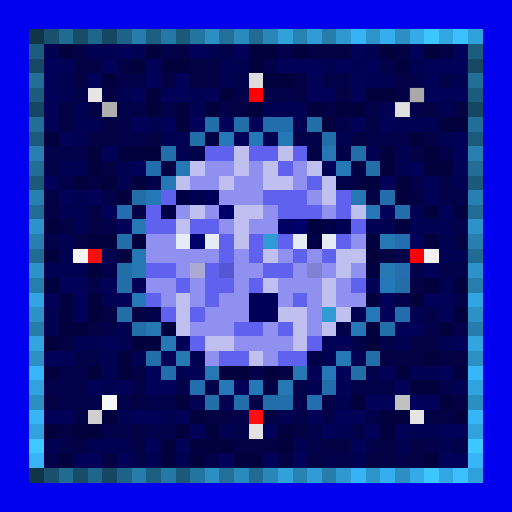
t = 0.00 s
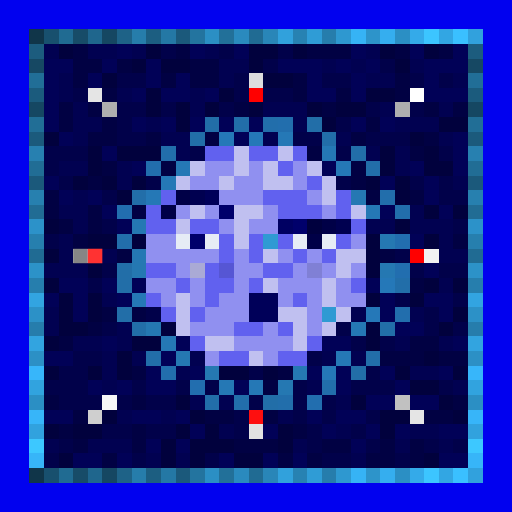
t = 0.69 s
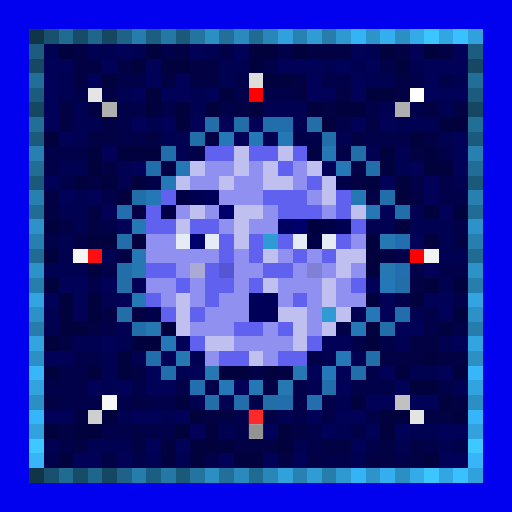
t = 1.38 s
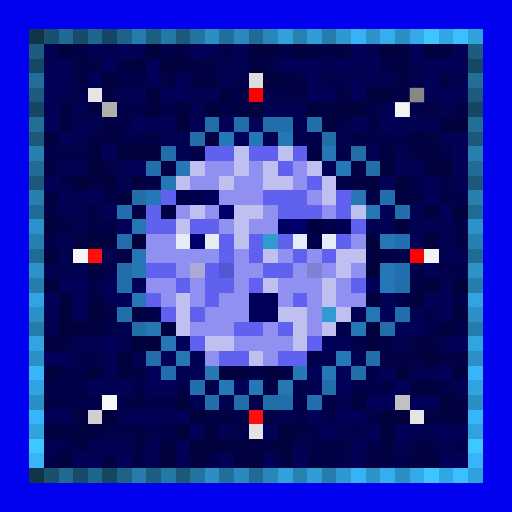
t = 2.07 s
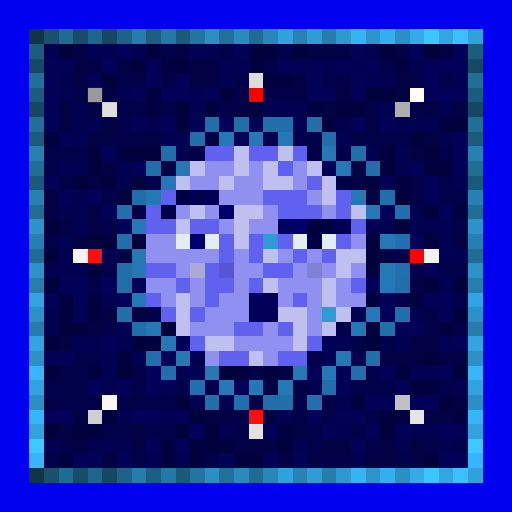
t = 2.75 s
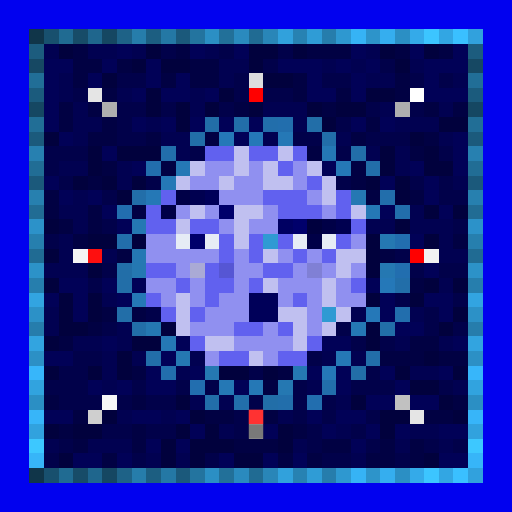
t = 3.44 s

The animated SVG that drew these frames (rendered in a browser with its animation timeline set to each time). Animation: 1 CSS @keyframes rule; one cycle of 4.13 s, repeats indefinitely.

<svg viewBox="0 0 35 35" shape-rendering="crispEdges" xmlns="http://www.w3.org/2000/svg"><style>@keyframes k0{0%{opacity:0}8.44%{opacity:.95}18.75%{opacity:0}100%{opacity:0}}.a00{animation:k0 2.2s ease-in-out 0.00s infinite}.a01{animation:k0 2.2s ease-in-out -0.28s infinite}.a02{animation:k0 2.2s ease-in-out -0.55s infinite}.a03{animation:k0 2.2s ease-in-out -0.83s infinite}.a04{animation:k0 2.2s ease-in-out -1.10s infinite}.a05{animation:k0 2.2s ease-in-out -1.38s infinite}.a06{animation:k0 2.2s ease-in-out -1.65s infinite}.a07{animation:k0 2.2s ease-in-out -1.93s infinite}</style><rect width="35" height="35" fill="#0101ef"/><path fill="#103549" d="M2 2h1v1H2zM2 32h1v1H2z"/><path fill="#18506e" d="M3 2h1v1H3zM3 32h1v1H3z"/><path fill="#206b92" d="M4 2h1v1H4zM4 32h1v1H4z"/><path fill="#174c68" d="M5 2h1v1H5zM5 32h1v1H5z"/><path fill="#1f668d" d="M6 2h1v1H6zM6 32h1v1H6z"/><path fill="#154762" d="M7 2h1v1H7zM2 7h1v1H2zM32 7h1v1H32zM7 32h1v1H7z"/><path fill="#1e6287" d="M8 2h1v1H8zM8 32h1v1H8z"/><path fill="#267dab" d="M9 2h1v1H9zM9 32h1v1H9z"/><path fill="#1c5e81" d="M10 2h1v1H10zM10 32h1v1H10z"/><path fill="#2478a5" d="M11 2h1v1H11zM11 32h1v1H11z"/><path fill="#1b597b" d="M12 2h1v1H12zM2 12h1v1H2zM32 12h1v1H32zM12 32h1v1H12z"/><path fill="#23749f" d="M13 2h1v1H13zM13 32h1v1H13z"/><path fill="#2b8fc4" d="M14 2h1v1H14zM27 2h1v1H27zM2 27h1v1H2zM32 27h1v1H32zM14 32h1v1H14zM27 32h1v1H27z"/><path fill="#227099" d="M15 2h1v1H15zM15 32h1v1H15z"/><path fill="#2a8abe" d="M16 2h1v1H16zM16 32h1v1H16z"/><path fill="#206b93" d="M17 2h1v1H17zM2 17h1v1H2zM32 17h1v1H32zM17 32h1v1H17z"/><path fill="#2986b8" d="M18 2h1v1H18zM18 32h1v1H18z"/><path fill="#31a1dc" d="M19 2h1v1H19zM19 32h1v1H19z"/><path fill="#2782b2" d="M20 2h1v1H20zM20 32h1v1H20z"/><path fill="#2f9cd6" d="M21 2h1v1H21zM21 32h1v1H21z"/><path fill="#267dac" d="M22 2h1v1H22zM2 22h1v1H2zM32 22h1v1H32zM22 32h1v1H22z"/><path fill="#2e98d0" d="M23 2h1v1H23zM23 32h1v1H23z"/><path fill="#36b3f5" d="M24 2h1v1H24zM24 32h1v1H24z"/><path fill="#2d94ca" d="M25 2h1v1H25zM25 32h1v1H25z"/><path fill="#35aeef" d="M26 2h1v1H26zM26 32h1v1H26z"/><path fill="#34aae9" d="M28 2h1v1H28zM28 32h1v1H28z"/><path fill="#3cc5ff" d="M29 2h1v1H29zM29 32h1v1H29z"/><path fill="#32a6e3" d="M30 2h1v1H30zM30 32h1v1H30z"/><path fill="#3ac0ff" d="M31 2h1v1H31zM31 32h1v1H31z"/><path fill="#31a1dd" d="M32 2h1v1H32zM32 32h1v1H32z"/><path fill="#1c5c7e" d="M2 3h1v1H2zM32 3h1v1H32z"/><path fill="#010151" d="M3 3h1v1H3zM6 3h2v1H6zM9 3h1v1H9zM14 3h1v1H14zM25 3h1v1H25zM15 4h2v1H15zM22 4h1v1H22zM24 4h1v1H24zM28 4h1v1H28zM4 5h1v1H4zM15 5h1v1H15zM25 5h2v1H25zM31 5h1v1H31zM4 6h1v1H4zM8 6h1v1H8zM13 6h1v1H13zM5 7h1v1H5zM13 7h1v1H13zM18 7h3v1H18zM26 7h1v1H26zM30 7h1v1H30zM5 8h2v1H5zM10 8h1v1H10zM20 8h1v1H20zM27 8h3v1H27zM5 9h1v1H5zM11 9h2v1H11zM18 9h1v1H18zM23 9h1v1H23zM30 9h1v1H30zM12 10h1v1H12zM25 10h1v1H25zM27 10h1v1H27zM4 11h2v1H4zM8 11h1v1H8zM27 11h1v1H27zM8 12h1v1H8zM31 12h1v1H31zM5 13h1v1H5zM4 14h2v1H4zM28 14h1v1H28zM5 15h1v1H5zM25 15h2v1H25zM28 15h3v1H28zM4 16h1v1H4zM30 16h1v1H30zM4 17h1v1H4zM7 17h1v1H7zM30 17h2v1H30zM3 18h3v1H3zM30 19h1v1H30zM7 20h1v1H7zM3 21h1v1H3zM24 21h1v1H24zM28 21h1v1H28zM3 22h1v1H3zM8 22h1v1H8zM5 23h2v1H5zM8 23h1v1H8zM27 23h1v1H27zM30 23h1v1H30zM7 24h1v1H7zM9 24h1v1H9zM13 24h1v1H13zM22 24h1v1H22zM24 24h1v1H24zM7 25h1v1H7zM12 25h1v1H12zM28 25h2v1H28zM7 26h1v1H7zM21 26h1v1H21zM31 26h1v1H31zM13 27h1v1H13zM15 27h1v1H15zM23 27h1v1H23zM8 28h1v1H8zM11 28h1v1H11zM19 28h1v1H19zM15 29h1v1H15zM23 29h1v1H23zM28 29h2v1H28zM3 30h1v1H3zM6 30h3v1H6zM20 30h1v1H20zM27 30h1v1H27zM30 30h1v1H30zM10 31h1v1H10zM12 31h1v1H12zM24 31h1v1H24z"/><path fill="#01013d" d="M4 3h1v1H4zM10 3h1v1H10zM17 3h2v1H17zM20 3h1v1H20zM26 3h1v1H26zM29 3h1v1H29zM9 4h1v1H9zM11 4h2v1H11zM17 4h1v1H17zM27 4h1v1H27zM7 5h1v1H7zM18 5h2v1H18zM10 6h1v1H10zM15 6h1v1H15zM25 6h2v1H25zM10 7h1v1H10zM12 7h1v1H12zM14 7h1v1H14zM17 7h1v1H17zM21 7h1v1H21zM23 7h2v1H23zM12 8h1v1H12zM22 8h1v1H22zM30 8h2v1H30zM3 9h1v1H3zM28 9h1v1H28zM6 10h1v1H6zM8 10h3v1H8zM26 10h1v1H26zM29 10h1v1H29zM6 11h1v1H6zM26 11h1v1H26zM29 11h2v1H29zM5 12h1v1H5zM7 12h1v1H7zM9 12h1v1H9zM25 12h1v1H25zM27 12h1v1H27zM8 13h1v1H8zM27 13h1v1H27zM29 14h1v1H29zM31 14h1v1H31zM3 15h1v1H3zM27 15h1v1H27zM6 16h2v1H6zM9 16h1v1H9zM25 16h1v1H25zM29 16h1v1H29zM3 17h1v1H3zM25 17h1v1H25zM6 18h1v1H6zM25 18h1v1H25zM3 19h1v1H3zM29 19h1v1H29zM31 19h1v1H31zM4 20h1v1H4zM6 20h1v1H6zM25 20h1v1H25zM28 20h1v1H28zM4 21h1v1H4zM6 21h1v1H6zM31 21h1v1H31zM4 22h2v1H4zM11 22h1v1H11zM25 22h1v1H25zM30 22h1v1H30zM3 23h1v1H3zM9 23h2v1H9zM25 23h1v1H25zM8 24h1v1H8zM29 24h1v1H29zM3 25h1v1H3zM6 25h1v1H6zM8 25h1v1H8zM15 25h2v1H15zM18 25h1v1H18zM27 25h1v1H27zM31 25h1v1H31zM28 26h2v1H28zM12 27h1v1H12zM24 27h1v1H24zM30 27h1v1H30zM7 28h1v1H7zM13 28h1v1H13zM26 28h2v1H26zM31 28h1v1H31zM3 29h1v1H3zM5 29h2v1H5zM12 29h1v1H12zM14 29h1v1H14zM19 29h1v1H19zM26 29h1v1H26zM11 30h1v1H11zM13 30h3v1H13zM19 30h1v1H19zM4 31h1v1H4zM11 31h1v1H11zM13 31h1v1H13zM16 31h2v1H16zM29 31h1v1H29z"/><path fill="#010143" d="M5 3h1v1H5zM12 3h1v1H12zM21 3h3v1H21zM27 3h1v1H27zM30 3h1v1H30zM5 4h2v1H5zM8 4h1v1H8zM13 4h2v1H13zM5 5h1v1H5zM11 5h1v1H11zM13 5h2v1H13zM20 5h1v1H20zM27 5h1v1H27zM7 6h1v1H7zM20 6h1v1H20zM23 6h1v1H23zM27 6h1v1H27zM4 7h1v1H4zM6 7h1v1H6zM16 7h1v1H16zM22 7h1v1H22zM29 7h1v1H29zM31 7h1v1H31zM4 8h1v1H4zM7 8h1v1H7zM25 8h1v1H25zM6 9h2v1H6zM10 9h1v1H10zM14 9h1v1H14zM24 9h1v1H24zM29 9h1v1H29zM21 10h1v1H21zM28 10h1v1H28zM7 11h1v1H7zM11 11h1v1H11zM24 11h1v1H24zM6 12h1v1H6zM24 12h1v1H24zM3 13h1v1H3zM25 13h1v1H25zM28 13h1v1H28zM3 14h1v1H3zM6 14h1v1H6zM9 14h1v1H9zM4 15h1v1H4zM6 15h1v1H6zM5 16h1v1H5zM31 16h1v1H31zM8 17h1v1H8zM26 17h1v1H26zM28 19h1v1H28zM7 21h1v1H7zM9 21h1v1H9zM6 22h1v1H6zM4 23h1v1H4zM28 23h2v1H28zM26 24h3v1H26zM30 24h2v1H30zM9 25h1v1H9zM19 25h1v1H19zM18 26h1v1H18zM3 27h1v1H3zM9 27h1v1H9zM31 27h1v1H31zM5 28h1v1H5zM14 28h2v1H14zM18 28h1v1H18zM29 28h2v1H29zM4 29h1v1H4zM9 29h1v1H9zM20 29h1v1H20zM5 30h1v1H5zM9 30h1v1H9zM16 30h3v1H16zM22 30h2v1H22zM26 30h1v1H26zM28 30h1v1H28zM7 31h1v1H7zM19 31h1v1H19zM21 31h1v1H21zM25 31h2v1H25zM28 31h1v1H28z"/><path fill="#010157" d="M8 3h1v1H8zM13 3h1v1H13zM16 3h1v1H16zM24 3h1v1H24zM28 3h1v1H28zM31 3h1v1H31zM3 4h2v1H3zM7 4h1v1H7zM10 4h1v1H10zM19 4h3v1H19zM23 4h1v1H23zM25 4h1v1H25zM29 4h3v1H29zM3 5h1v1H3zM6 5h1v1H6zM10 5h1v1H10zM12 5h1v1H12zM21 5h1v1H21zM24 5h1v1H24zM29 5h1v1H29zM3 6h1v1H3zM9 6h1v1H9zM11 6h2v1H11zM14 6h1v1H14zM21 6h2v1H21zM24 6h1v1H24zM29 6h3v1H29zM3 7h1v1H3zM3 8h1v1H3zM9 8h1v1H9zM11 8h1v1H11zM13 8h1v1H13zM15 8h1v1H15zM17 8h1v1H17zM24 8h1v1H24zM26 8h1v1H26zM4 9h1v1H4zM16 9h1v1H16zM31 9h1v1H31zM7 10h1v1H7zM31 10h1v1H31zM9 11h1v1H9zM22 11h1v1H22zM28 11h1v1H28zM31 11h1v1H31zM3 12h1v1H3zM26 12h1v1H26zM29 12h1v1H29zM4 13h1v1H4zM6 13h1v1H6zM29 13h1v1H29zM7 14h1v1H7zM26 14h1v1H26zM30 14h1v1H30zM8 15h1v1H8zM28 16h1v1H28zM29 18h1v1H29zM4 19h2v1H4zM7 19h1v1H7zM9 19h1v1H9zM25 19h1v1H25zM3 20h1v1H3zM5 20h1v1H5zM8 20h1v1H8zM26 20h1v1H26zM29 20h2v1H29zM5 21h1v1H5zM26 21h1v1H26zM30 21h1v1H30zM27 22h2v1H27zM7 23h1v1H7zM12 23h1v1H12zM22 23h2v1H22zM31 23h1v1H31zM3 24h2v1H3zM11 24h1v1H11zM10 25h1v1H10zM13 25h1v1H13zM21 25h1v1H21zM23 25h1v1H23zM26 25h1v1H26zM30 25h1v1H30zM6 26h1v1H6zM8 26h1v1H8zM10 26h2v1H10zM16 26h1v1H16zM23 26h1v1H23zM27 26h1v1H27zM25 27h2v1H25zM28 27h2v1H28zM3 28h2v1H3zM9 28h2v1H9zM12 28h1v1H12zM21 28h1v1H21zM23 28h2v1H23zM13 29h1v1H13zM18 29h1v1H18zM22 29h1v1H22zM25 29h1v1H25zM27 29h1v1H27zM30 29h2v1H30zM10 30h1v1H10zM12 30h1v1H12zM24 30h1v1H24zM5 31h2v1H5zM8 31h1v1H8zM15 31h1v1H15zM18 31h1v1H18zM20 31h1v1H20zM30 31h2v1H30z"/><path fill="#01014a" d="M11 3h1v1H11zM15 3h1v1H15zM19 3h1v1H19zM18 4h1v1H18zM26 4h1v1H26zM8 5h2v1H8zM16 5h1v1H16zM22 5h2v1H22zM28 5h1v1H28zM30 5h1v1H30zM5 6h1v1H5zM16 6h1v1H16zM18 6h2v1H18zM8 7h2v1H8zM11 7h1v1H11zM15 7h1v1H15zM25 7h1v1H25zM28 7h1v1H28zM8 8h1v1H8zM23 8h1v1H23zM8 9h2v1H8zM20 9h2v1H20zM25 9h3v1H25zM3 10h3v1H3zM13 10h1v1H13zM23 10h1v1H23zM30 10h1v1H30zM3 11h1v1H3zM4 12h1v1H4zM10 12h1v1H10zM23 12h1v1H23zM28 12h1v1H28zM30 12h1v1H30zM7 13h1v1H7zM30 13h2v1H30zM7 15h1v1H7zM31 15h1v1H31zM3 16h1v1H3zM27 17h1v1H27zM7 18h1v1H7zM28 18h1v1H28zM30 18h2v1H30zM6 19h1v1H6zM27 20h1v1H27zM31 20h1v1H31zM10 21h1v1H10zM29 21h1v1H29zM7 22h1v1H7zM23 22h1v1H23zM29 22h1v1H29zM31 22h1v1H31zM24 23h1v1H24zM26 23h1v1H26zM5 24h2v1H5zM21 24h1v1H21zM4 25h2v1H4zM17 25h1v1H17zM25 25h1v1H25zM3 26h3v1H3zM9 26h1v1H9zM12 26h1v1H12zM14 26h1v1H14zM20 26h1v1H20zM24 26h3v1H24zM30 26h1v1H30zM4 27h3v1H4zM8 27h1v1H8zM10 27h2v1H10zM17 27h1v1H17zM20 27h1v1H20zM22 27h1v1H22zM16 28h1v1H16zM20 28h1v1H20zM22 28h1v1H22zM25 28h1v1H25zM7 29h2v1H7zM10 29h2v1H10zM16 29h1v1H16zM21 29h1v1H21zM24 29h1v1H24zM4 30h1v1H4zM21 30h1v1H21zM25 30h1v1H25zM29 30h1v1H29zM31 30h1v1H31zM3 31h1v1H3zM9 31h1v1H9zM14 31h1v1H14zM22 31h2v1H22zM27 31h1v1H27z"/><path fill="#164863" d="M2 4h1v1H2zM32 4h1v1H32z"/><path fill="#216e97" d="M2 5h1v1H2zM32 5h1v1H32z"/><path fill="#dddddd" d="M17 5h1v1H17z"/><path fill="#1b5b7d" d="M2 6h1v1H2zM32 6h1v1H32z"/><path fill="#e5e5e5" d="M6 6h1v1H6zM28 28h1v1H28z"/><path fill="#ff0000" d="M17 6h1v1H17zM28 17h1v1H28z"/><path fill="#ffffff" d="M28 6h1v1H28z"/><path fill="#afafaf" d="M7 7h1v1H7zM27 7h1v1H27z"/><path fill="#216e96" d="M2 8h1v1H2zM32 8h1v1H32z"/><path fill="#226ea8" d="M14 8h1v1H14zM21 8h1v1H21zM13 9h1v1H13zM8 18h1v1H8zM8 19h1v1H8zM8 21h1v1H8zM9 22h1v1H9zM26 22h1v1H26zM24 25h1v1H24zM18 27h1v1H18z"/><path fill="#226ea9" d="M16 8h1v1H16zM22 9h1v1H22zM24 10h1v1H24zM25 11h1v1H25zM9 13h1v1H9zM27 19h1v1H27zM10 24h1v1H10zM25 24h1v1H25zM14 27h1v1H14z"/><path fill="#226eab" d="M18 8h1v1H18zM11 10h1v1H11zM26 13h1v1H26zM27 14h1v1H27zM8 16h1v1H8zM22 26h1v1H22zM16 27h1v1H16zM19 27h1v1H19z"/><path fill="#226ead" d="M19 8h1v1H19zM10 11h1v1H10zM27 21h1v1H27zM11 25h1v1H11z"/><path fill="#1b5a7c" d="M2 9h1v1H2zM32 9h1v1H32z"/><path fill="#2578b8" d="M15 9h1v1H15zM17 9h1v1H17zM26 19h1v1H26zM25 21h1v1H25zM22 25h1v1H22z"/><path fill="#2578b6" d="M19 9h1v1H19zM23 11h1v1H23zM11 12h1v1H11zM10 13h1v1H10zM9 20h1v1H9zM23 24h1v1H23zM17 26h1v1H17z"/><path fill="#2780b0" d="M2 10h1v1H2zM32 10h1v1H32z"/><path fill="#6161ef" d="M14 10h2v1H14zM17 10h2v1H17zM20 10h1v1H20zM19 11h1v1H19zM21 12h1v1H21zM11 13h1v1H11zM18 13h3v1H18zM23 13h1v1H23zM10 14h1v1H10zM19 14h3v1H19zM23 14h1v1H23zM10 15h2v1H10zM13 15h2v1H13zM24 15h1v1H24zM15 16h1v1H15zM17 16h1v1H17zM19 16h1v1H19zM23 16h1v1H23zM15 17h1v1H15zM17 17h1v1H17zM20 17h1v1H20zM22 17h1v1H22zM10 18h2v1H10zM14 18h1v1H14zM18 18h2v1H18zM12 19h1v1H12zM14 19h2v1H14zM17 19h1v1H17zM24 19h1v1H24zM10 20h1v1H10zM14 20h1v1H14zM20 20h1v1H20zM11 21h1v1H11zM13 21h1v1H13zM16 22h2v1H16zM19 22h1v1H19zM13 23h1v1H13zM21 23h1v1H21zM15 24h2v1H15zM19 24h2v1H19z"/><path fill="#c0c0f0" d="M16 10h1v1H16zM19 10h1v1H19zM13 11h1v1H13zM16 11h1v1H16zM18 11h1v1H18zM21 11h1v1H21zM12 12h1v1H12zM15 12h1v1H15zM18 12h2v1H18zM22 12h1v1H22zM22 13h1v1H22zM13 14h1v1H13zM16 14h2v1H16zM24 14h1v1H24zM12 15h1v1H12zM16 15h1v1H16zM16 16h1v1H16zM18 17h1v1H18zM23 17h2v1H23zM23 18h1v1H23zM18 19h1v1H18zM22 19h1v1H22zM12 20h1v1H12zM22 20h1v1H22zM12 21h1v1H12zM19 21h2v1H19zM23 21h1v1H23zM12 22h1v1H12zM20 22h1v1H20zM22 22h1v1H22zM14 23h2v1H14zM20 23h1v1H20zM17 24h1v1H17z"/><path fill="#2578b5" d="M22 10h1v1H22zM12 11h1v1H12zM25 14h1v1H25zM24 22h1v1H24zM11 23h1v1H11zM15 26h1v1H15z"/><path fill="#216d95" d="M2 11h1v1H2zM32 11h1v1H32z"/><path fill="#9090f0" d="M14 11h2v1H14zM17 11h1v1H17zM20 11h1v1H20zM13 12h2v1H13zM16 12h2v1H16zM20 12h1v1H20zM15 13h3v1H15zM21 13h1v1H21zM12 14h1v1H12zM14 14h1v1H14zM18 14h1v1H18zM22 14h1v1H22zM15 15h1v1H15zM17 15h2v1H17zM10 16h2v1H10zM24 16h1v1H24zM10 17h5v1H10zM16 17h1v1H16zM19 17h1v1H19zM21 17h1v1H21zM12 18h1v1H12zM16 18h2v1H16zM20 18h1v1H20zM22 18h1v1H22zM24 18h1v1H24zM10 19h2v1H10zM13 19h1v1H13zM16 19h1v1H16zM19 19h3v1H19zM23 19h1v1H23zM11 20h1v1H11zM13 20h1v1H13zM15 20h2v1H15zM19 20h1v1H19zM21 20h1v1H21zM23 20h2v1H23zM14 21h3v1H14zM21 21h1v1H21zM13 22h3v1H13zM18 22h1v1H18zM21 22h1v1H21zM16 23h4v1H16zM14 24h1v1H14zM18 24h1v1H18z"/><path fill="#2780af" d="M2 13h1v1H2zM32 13h1v1H32z"/><path fill="#000047" d="M12 13h1v1H12zM11 14h1v1H11zM22 15h1v1H22zM21 16h1v1H21z"/><path fill="#000050" d="M13 13h1v1H13zM23 15h1v1H23z"/><path fill="#000059" d="M14 13h1v1H14zM17 20h2v1H17zM17 21h2v1H17z"/><path fill="#2578b3" d="M24 13h1v1H24zM9 15h1v1H9zM9 17h1v1H9zM20 25h1v1H20z"/><path fill="#216c94" d="M2 14h1v1H2zM32 14h1v1H32z"/><path fill="#226eaf" d="M8 14h1v1H8zM27 16h1v1H27zM27 18h1v1H27zM13 26h1v1H13zM21 27h1v1H21z"/><path fill="#00006b" d="M15 14h1v1H15zM20 15h1v1H20zM13 16h1v1H13z"/><path fill="#2c92c9" d="M2 15h1v1H2zM32 15h1v1H32z"/><path fill="#000062" d="M19 15h1v1H19z"/><path fill="#00003e" d="M21 15h1v1H21z"/><path fill="#267fae" d="M2 16h1v1H2zM32 16h1v1H32z"/><path fill="#e6ecf5" d="M12 16h1v1H12zM14 16h1v1H14zM20 16h1v1H20zM22 16h1v1H22z"/><path fill="#2f9ad3" d="M18 16h1v1H18zM22 21h1v1H22z"/><path fill="#2578b2" d="M26 16h1v1H26zM9 18h1v1H9zM26 18h1v1H26zM10 22h1v1H10zM12 24h1v1H12zM14 25h1v1H14zM19 26h1v1H19z"/><path fill="#f5f5f5" d="M5 17h1v1H5z"/><path fill="#fe0f0f" d="M6 17h1v1H6zM17 28h1v1H17z"/><path fill="#f2f2f2" d="M29 17h1v1H29z"/><path fill="#2c92c8" d="M2 18h1v1H2zM32 18h1v1H32z"/><path fill="#aaaad5" d="M13 18h1v1H13z"/><path fill="#5656d4" d="M15 18h1v1H15z"/><path fill="#8080d5" d="M21 18h1v1H21z"/><path fill="#267ead" d="M2 19h1v1H2zM32 19h1v1H32z"/><path fill="#32a4e1" d="M2 20h1v1H2zM32 20h1v1H32z"/><path fill="#2c91c7" d="M2 21h1v1H2zM32 21h1v1H32z"/><path fill="#32a4e0" d="M2 23h1v1H2zM32 23h1v1H32z"/><path fill="#2c90c5" d="M2 24h1v1H2zM32 24h1v1H32z"/><path fill="#37b6fa" d="M2 25h1v1H2zM32 25h1v1H32z"/><path fill="#31a3df" d="M2 26h1v1H2zM32 26h1v1H32z"/><path fill="#f7f7f7" d="M7 27h1v1H7z"/><path fill="#c1c1c1" d="M27 27h1v1H27z"/><path fill="#37b5f9" d="M2 28h1v1H2zM32 28h1v1H32z"/><path fill="#cfcfcf" d="M6 28h1v1H6z"/><path fill="#31a2de" d="M2 29h1v1H2zM32 29h1v1H32z"/><path fill="#e2e2e2" d="M17 29h1v1H17z"/><path fill="#3dc8ff" d="M2 30h1v1H2zM32 30h1v1H32z"/><path fill="#37b5f8" d="M2 31h1v1H2zM32 31h1v1H32z"/><rect x="17" y="5" width="1" height="1" fill="#636363" class="a00"/><g fill="#676767"><rect x="6" y="6" width="1" height="1" class="a07"/><rect x="28" y="28" width="1" height="1" class="a03"/></g><g fill="#ff1b1b"><rect x="17" y="6" width="1" height="1" class="a00"/><rect x="28" y="17" width="1" height="1" class="a02"/></g><rect x="28" y="6" width="1" height="1" fill="#737373" class="a01"/><g fill="#ffffff"><rect x="7" y="7" width="1" height="1" class="a07"/><rect x="27" y="7" width="1" height="1" class="a01"/><rect x="27" y="27" width="1" height="1" class="a03"/></g><rect x="5" y="17" width="1" height="1" fill="#6e6e6e" class="a06"/><g fill="#ff3a3a"><rect x="6" y="17" width="1" height="1" class="a06"/><rect x="17" y="28" width="1" height="1" class="a04"/></g><rect x="29" y="17" width="1" height="1" fill="#6d6d6d" class="a02"/><rect x="7" y="27" width="1" height="1" fill="#6f6f6f" class="a05"/><rect x="6" y="28" width="1" height="1" fill="#5d5d5d" class="a05"/><rect x="17" y="29" width="1" height="1" fill="#666666" class="a04"/></svg>
